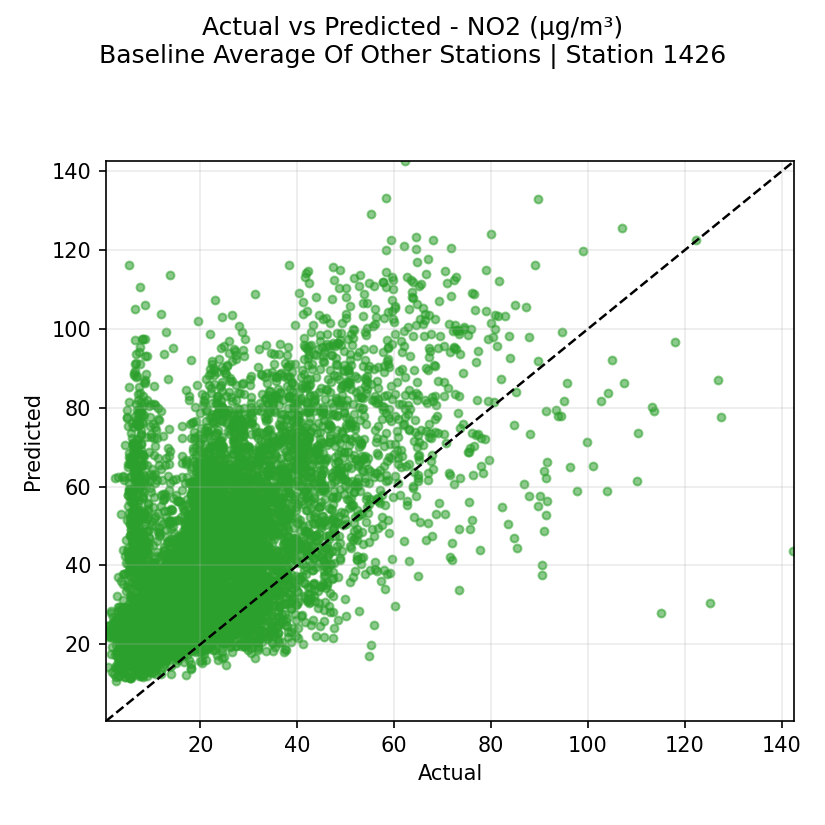

The file beside this chart, header and first rows:
actual, prediction
23.03, 44.56
20.67, 41.66
18.9, 39.72
20.8, 44.93
21.75, 47.37
23.2, 49.03
22.52, 48.65
23.67, 45.41
23.72, 40.86
19.9, 40.48
19.42, 41.48
18.75, 40.92
19.75, 42.11
22.25, 42.9
21.22, 42.31
23.9, 43.29
24.65, 43.69
21.0, 49.76
18.73, 52.44
21.0, 52.86
21.68, 53.6
23.1, 53.63
26.15, 51.79
25.62, 49.71
24.22, 43.75
20.25, 43.89
19.2, 38.18
19.62, 34.11
18.4, 36.53
20.92, 37.3
20.82, 39.02
23.35, 38.34
23.6, 36.27
20.92, 39.6
20.8, 40.81
20.62, 41.89
19.95, 46.8
21.82, 51.83
24.65, 51.95
24.3, 55.81
26.8, 56.96
25.02, 63.54
22.58, 62.73
20.83, 58.5
20.52, 56.39
25.17, 54.82
24.02, 51.34
23.85, 49.63
24.9, 45.2
21.33, 40.64
16.8, 39.52
19.8, 37.38
21.88, 35.44
23.85, 37.53
23.72, 38.53
23.95, 39.41
23.63, 41.7
22.38, 48.56
19.55, 59.6
20.0, 78.59
... 7,669 more rows
